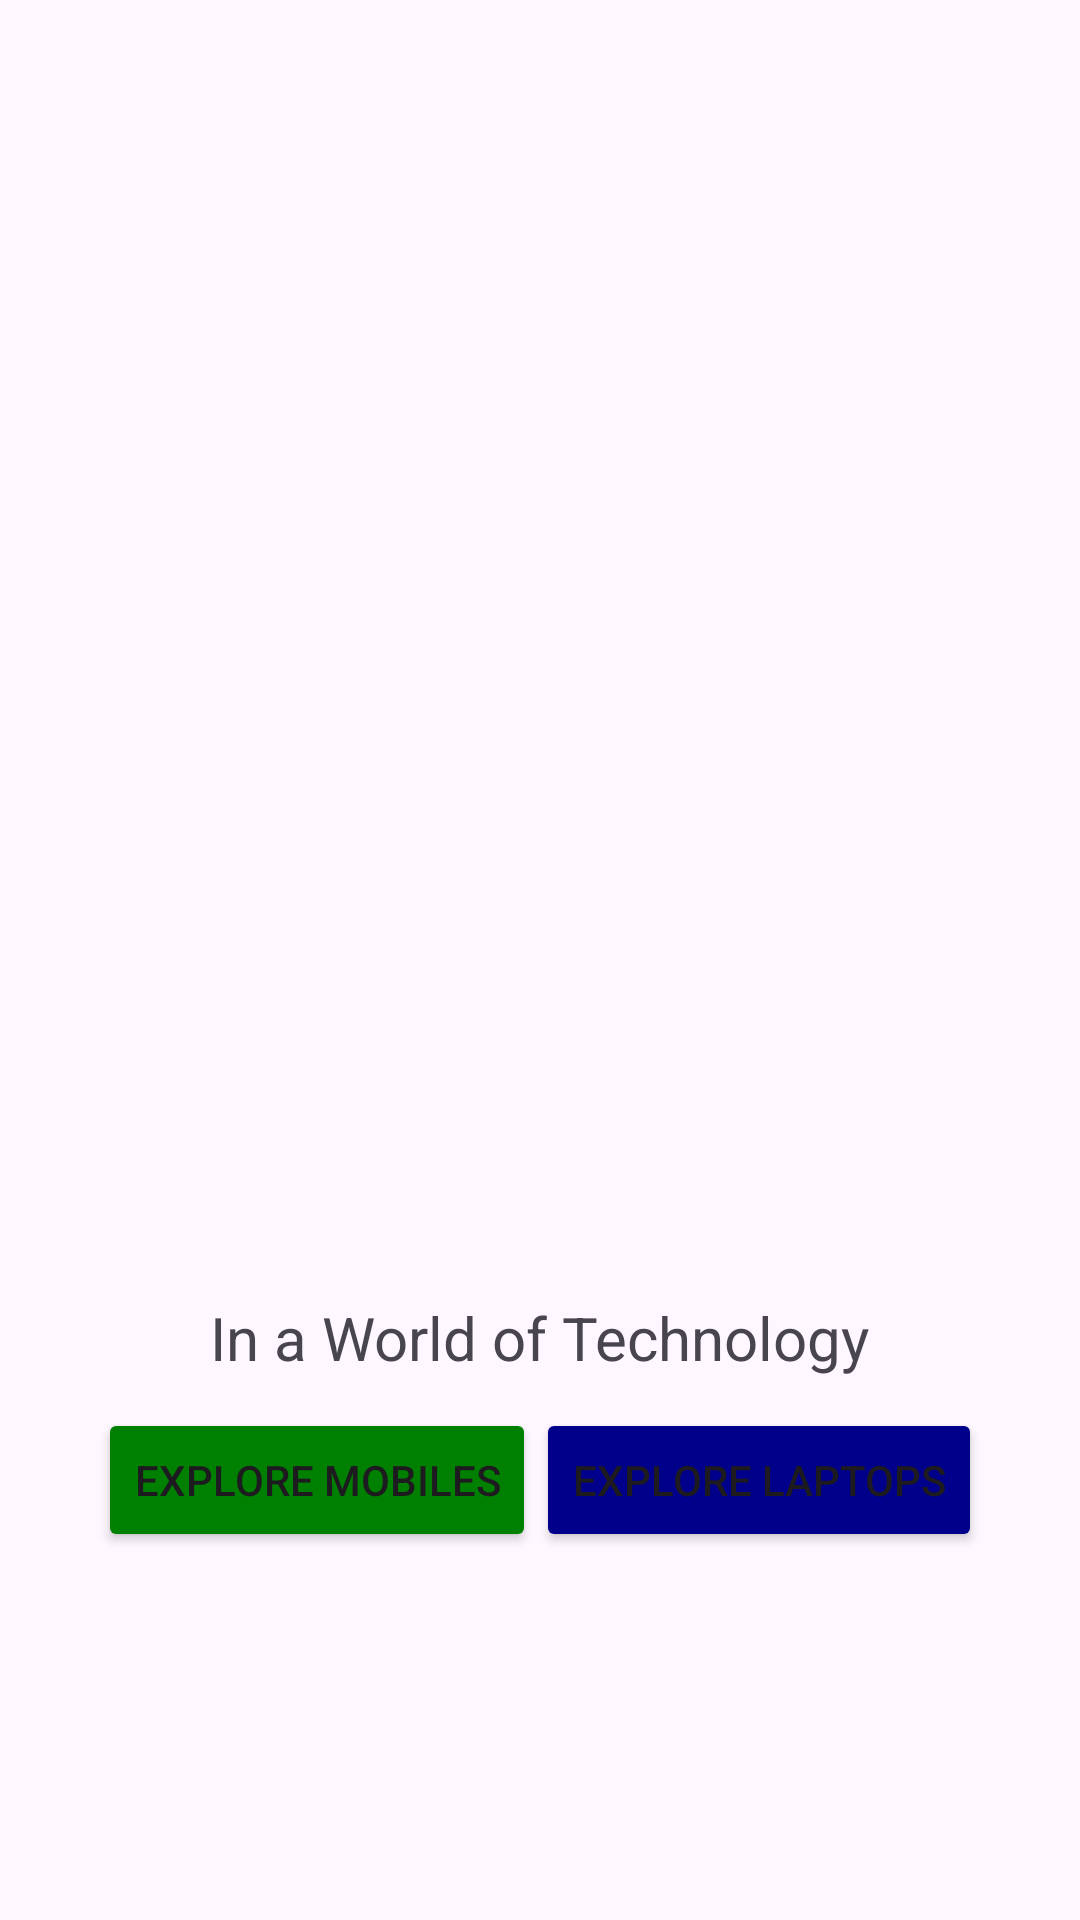

Here is an Android app screen rendered from its layout file. Give the layout XML and the strings, colors and styles it references.
<!-- AndroidManifest.xml: application theme Theme.Tech -->
<!-- res/layout/activity_main.xml -->
<?xml version="1.0" encoding="utf-8"?>
<LinearLayout xmlns:android="http://schemas.android.com/apk/res/android"
    xmlns:app="http://schemas.android.com/apk/res-auto"
    xmlns:tools="http://schemas.android.com/tools"
    android:id="@+id/main"
    android:layout_width="match_parent"
    android:layout_height="match_parent"
    android:orientation="vertical"
    android:gravity="center"
    tools:context=".MainActivity">

         <ImageView
            android:layout_width="300dp"
            android:layout_height="300dp"
            android:src="@drawable/mobilelaptop"
            android:layout_gravity="center"
            />

    <TextView
        android:id="@+id/btn_tech"
        android:layout_width="wrap_content"
        android:layout_height="wrap_content"
        android:text="In a World of Technology"
        android:backgroundTint="@color/black"
        android:textSize="20dp"
        android:layout_margin="10dp"
        />




   <LinearLayout
       android:layout_width="match_parent"
       android:layout_height="wrap_content"
       android:gravity="center"
       android:orientation="horizontal">



       <Button
           android:id="@+id/btn_mobile"
           android:layout_width="wrap_content"
           android:layout_height="wrap_content"
           android:text="Explore Mobiles"
           android:backgroundTint="@color/Green"

           android:gravity="center"
           />

       <Button
           android:id="@+id/btn_laptop"
           android:layout_width="wrap_content"
           android:layout_height="wrap_content"
           android:text="Explore Laptops"
           android:backgroundTint="@color/blue"
           android:gravity="center"
           />

   </LinearLayout>


</LinearLayout>
<!-- resources referenced by this layout -->
<resources>
  <color name="Green">#008000</color>
  <color name="black">#FF000000</color>
  <color name="blue">#00008B</color>
  <style name="Theme.Tech" parent="Base.Theme.Tech" />
  <style name="Base.Theme.Tech" parent="Theme.Material3.DayNight.NoActionBar">
          
          
      </style>
</resources>
